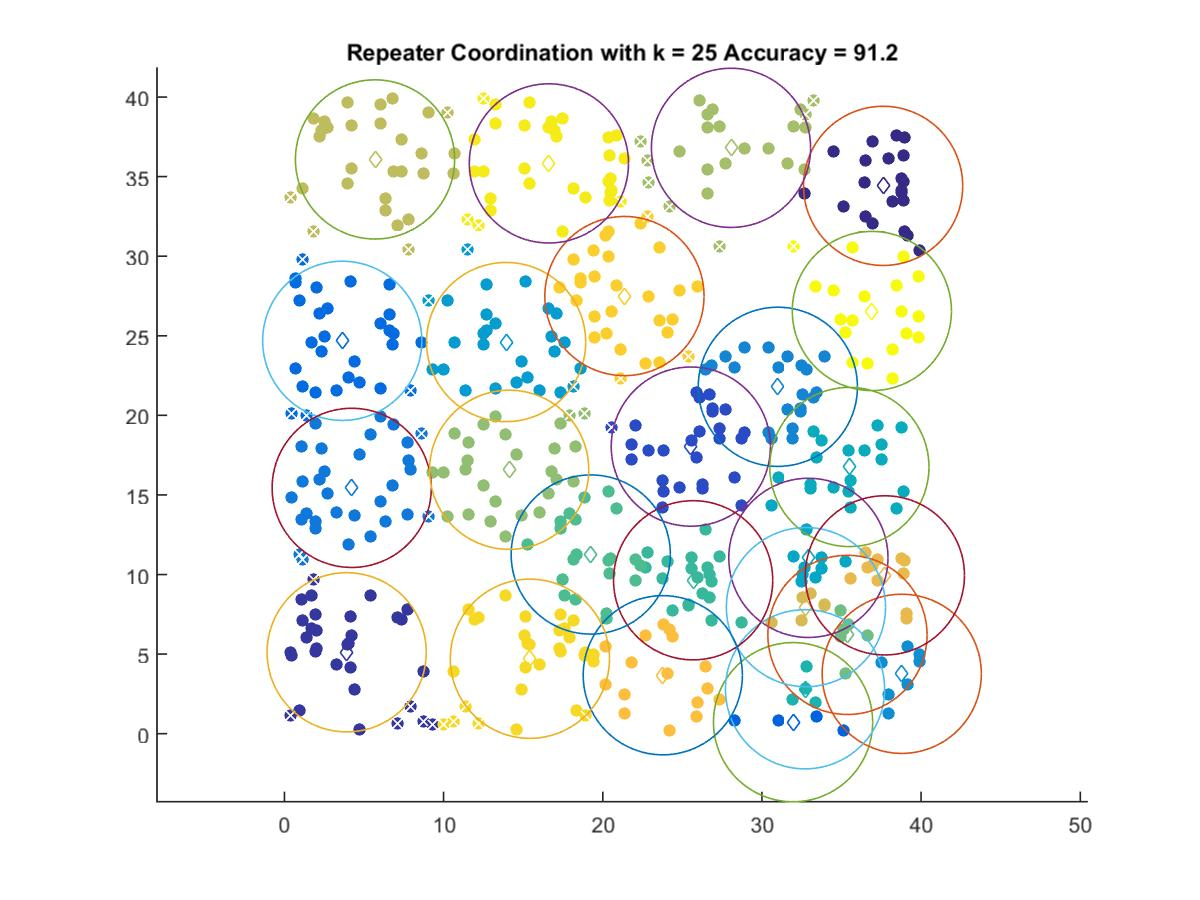

Values plotted in this chart, from the file beside it:
37.613, 34.418
3.909, 5.112
25.53, 18.04
31.96, 0.7222
3.63, 24.68
4.226, 15.44
31, 21.79
38.78, 3.76
13.93, 24.61
32.92, 11.04
35.49, 16.76
32.71, 2.788
25.68, 9.637
19.24, 11.26
35.37, 6.205
14.12, 16.58
28.06, 36.81
5.69, 36.08
32.77, 7.95
37.72, 9.946
23.77, 3.671
21.36, 27.5
15.42, 4.707
16.61, 35.83
36.91, 26.55
